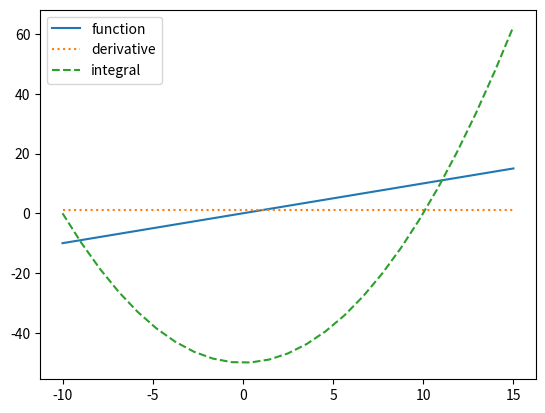

Generate this figure with matplotlib:

from numpy import gradient
from scipy.integrate import odeint

def calc_all(h, rangex, ifxmin = 0):
    hx = h(rangex)
    return {
        'h'  : hx,
        'dh' : gradient(hx),
        'Ih' : odeint(lambda y, x:h(x), 0, rangex)
    }

import matplotlib.pyplot as pyplot

def plot_all(h, rangex, ifxmin = 0):
    lines = calc_all(h, rangex, ifxmin)
    hx, = pyplot.plot(rangex, lines['h'], '-')
    dh, = pyplot.plot(rangex, lines['dh'], ":")
    Ih, = pyplot.plot(rangex, lines['Ih'], "--")
    pyplot.legend([hx, dh, Ih],['function','derivative','integral'])
    pyplot.show()

if __name__ == "__main__":
    from numpy import linspace
    x = linspace(-10,15,25,endpoint=True)
    plot_all(lambda x:x, x)
